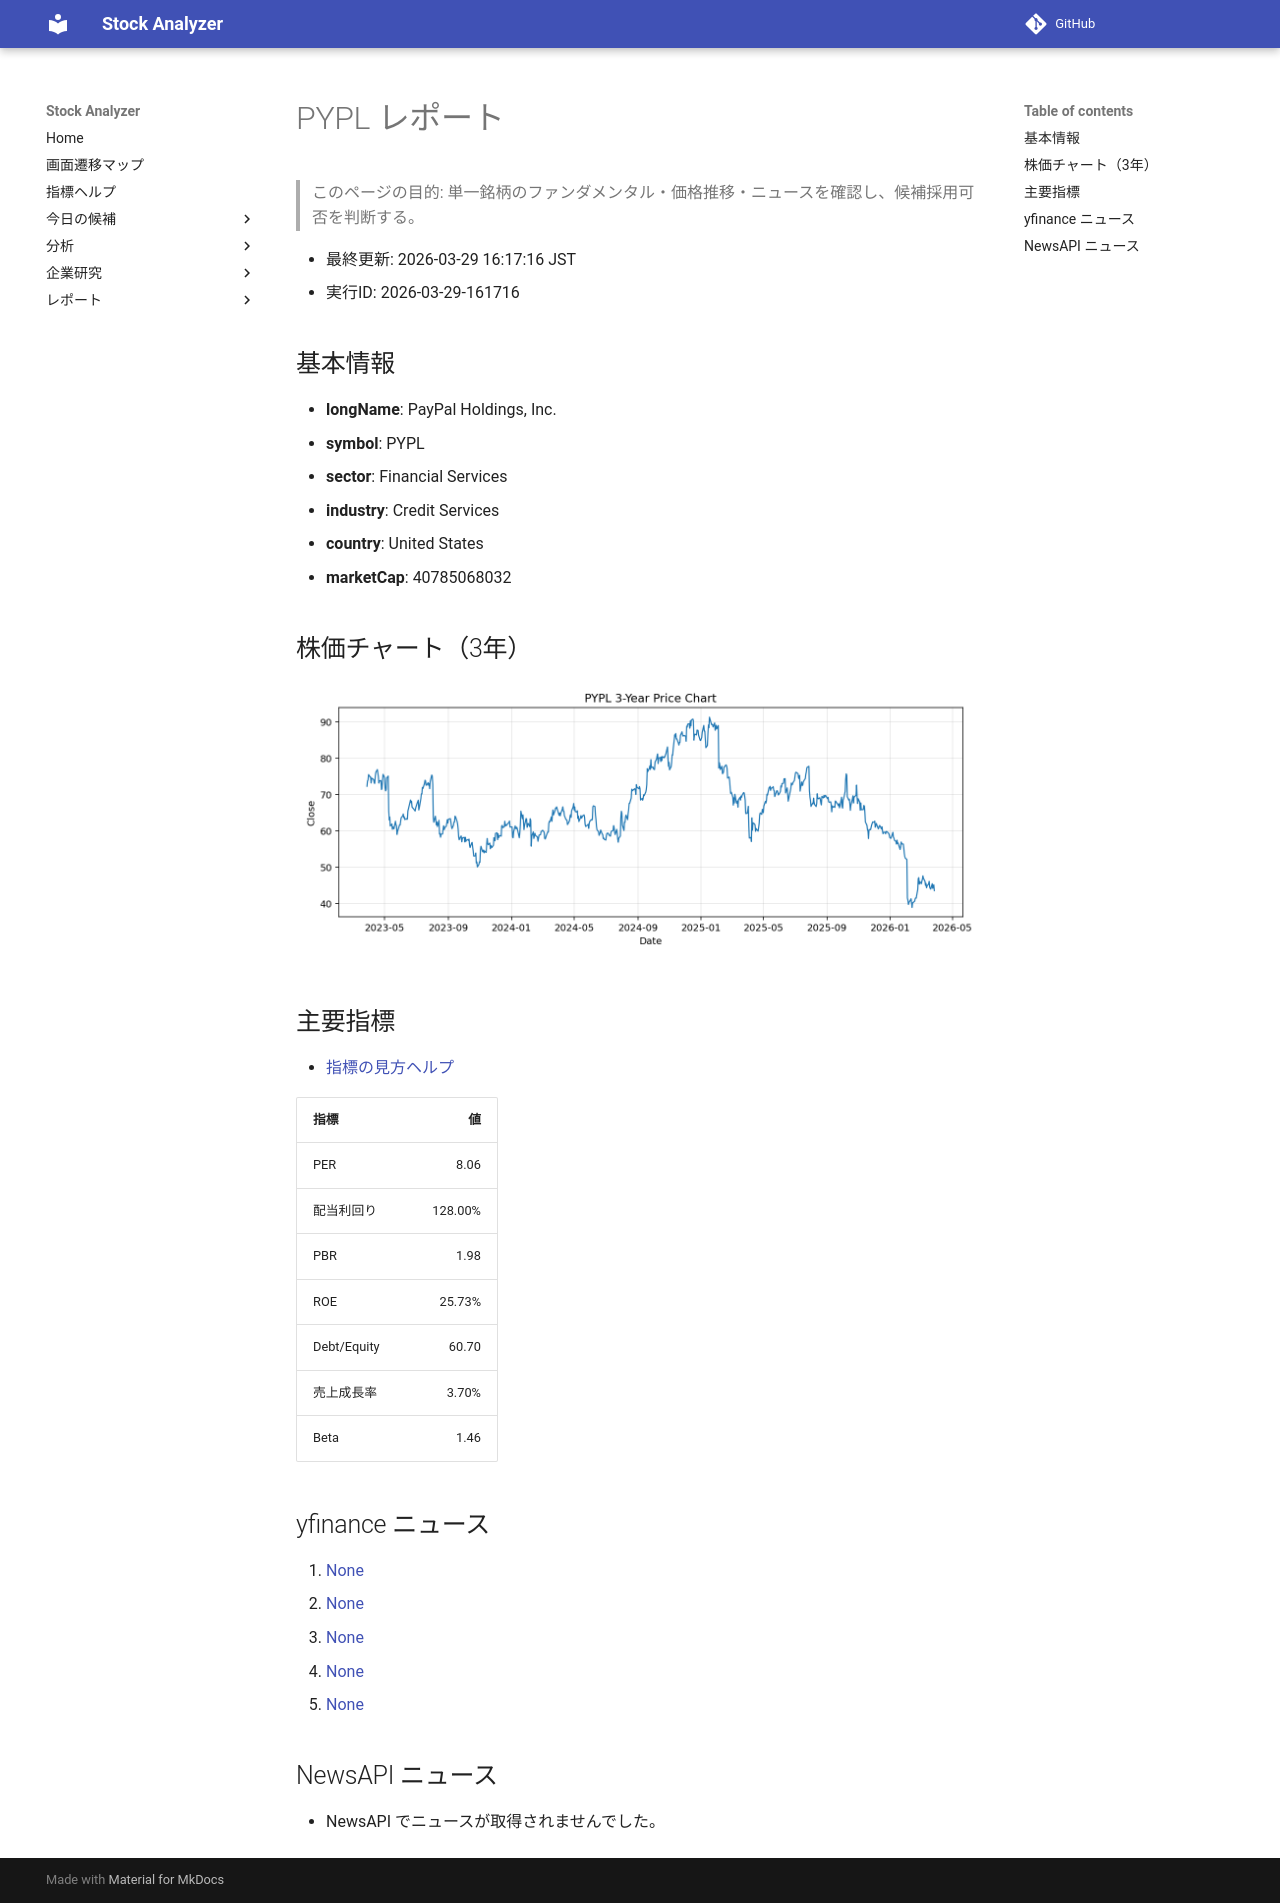

repository: Yumi-note/Making-APP · page: reports/2026-03-29/161716/PYPL/index.html · generator: mkdocs

# PYPL レポート

> このページの目的: 単一銘柄のファンダメンタル・価格推移・ニュースを確認し、候補採用可否を判断する。

- 最終更新: 2026-03-29 16:17:16 JST
- 実行ID: 2026-03-29-161716

## 基本情報

- **longName**: PayPal Holdings, Inc.
- **symbol**: PYPL
- **sector**: Financial Services
- **industry**: Credit Services
- **country**: United States
- **marketCap**: 40785068032

## 株価チャート（3年）

![PYPL 3-year price chart](PYPL_3y.png)

## 主要指標

- [指標の見方ヘルプ](../../../../indicators.md)

| 指標 | 値 |
|---|---:|
| PER | 8.06 |
| 配当利回り | 128.00% |
| PBR | 1.98 |
| ROE | 25.73% |
| Debt/Equity | 60.70 |
| 売上成長率 | 3.70% |
| Beta | 1.46 |

## yfinance ニュース

1. [None](None)
2. [None](None)
3. [None](None)
4. [None](None)
5. [None](None)

## NewsAPI ニュース

- NewsAPI でニュースが取得されませんでした。
